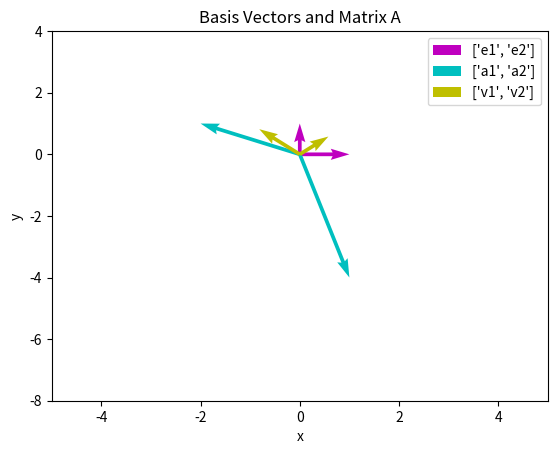

Reproduce this figure in Python.
# -*- coding: utf-8 -*-
"""
Created on Wed May  3 18:53:22 2023

[redacted]
"""

import numpy as np
import matplotlib.pyplot as plt

A = np.array([[1,-2],[-4,1]])

eigenvalues, eigenvectors = np.linalg.eig(A)

Abasis1 = np.array([1,0])
Abasis2 = np.array([-4,-7])

e1 = np.array([1,0])
e2 = np.array([0,1])

# Plotting basis vectors and matrix A
plt.quiver([0,0],[0,0],[e1[0],e2[0]],[e1[1], e2[1]],angles='xy',scale_units='xy',scale=1,color=['m','m'],label=['e1','e2'])
plt.quiver([0,0],[0, 0],A[0, :], A[1, :],angles='xy',scale_units='xy',scale=1,color=['c','c'],label=['a1','a2'])

# Plotting eigenvectors of A
plt.quiver([0,0],[0,0],eigenvectors[:,0], eigenvectors[:,1], angles='xy',scale_units='xy',scale=1,color=['y','y'],label=['v1','v2'])

plt.xlabel('x')
plt.ylabel('y')
plt.xlim([-5,5])
plt.ylim([-8,4])
plt.title('Basis Vectors and Matrix A')
plt.legend()
plt.show()

# Print eigenvalues and eigenvectors of A
print("\nEigenvalues:\n{}\n".format(eigenvalues))
print("Eigenvectors:\n{}".format(eigenvectors))
